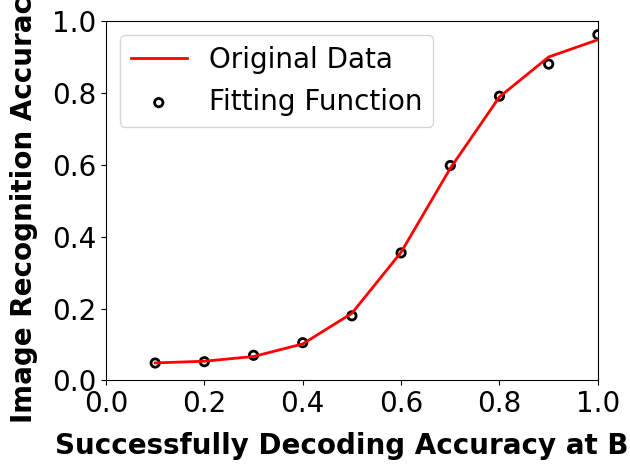

This chart was generated by the following Python code:
import matplotlib.pyplot as plt

# x = [0.1, 0.2, 0.3, 0.4, 0.5, 0.6, 0.7, 0.8, 0.9, 1.0]
# y = [0.0483, 0.0520, 0.0698, 0.1049, 0.1797, 0.3547, 0.5979, 0.7908, 0.8801, 0.9619]
# plt.xlim(0, 1)
# plt.ylim(0, 1)
# plt.xlabel('Channel Condition')
# plt.ylabel('Task Accuracy')
#
# # 绘制描点画曲线
# plt.plot(x, y, marker='o', linestyle='-', color='blue')
#
# # 显示图形
# plt.show()

# ==================================================================================

import numpy as np
from scipy.optimize import curve_fit


def fit_function(x, Ak1, Ak2, Ck1, Ck2):
    return Ak1 + (Ak2 - Ak1)/(1 + np.exp(-(Ck1 * x + Ck2)))


x_data = np.array([0.1, 0.2, 0.3, 0.4, 0.5, 0.6, 0.7, 0.8, 0.9, 1.0])
y_data = np.array([0.0483, 0.0520, 0.0698, 0.1049, 0.1797, 0.3547, 0.5979, 0.7908, 0.8801, 0.9619])
popt, pcov = curve_fit(fit_function, x_data, y_data)
y_fit = fit_function(x_data, *popt)

plt.plot(x_data, y_fit, 'r-', label='Fitting Function', linewidth=2)
plt.scatter(x_data, y_data, edgecolor='black', facecolors='none', label='Original Data', linewidth=2)

font_xy = {'family': 'Times New Roman', 'size': '20'}
font1 = {'family': 'Times New Roman', 'weight': 'bold', 'size': '20'}
plt.xlabel('Successfully Decoding Accuracy at BS', font1, labelpad=10)
plt.ylabel('Image Recognition Accuracy', font1, labelpad=10)
plt.xlim(0, 1)
plt.ylim(0, 1)
plt.xticks(family='Times New Roman', fontsize=20)
plt.yticks(family='Times New Roman', fontsize=20)
plt.legend(['Original Data', 'Fitting Function'], prop=font_xy)

plt.tight_layout()

# plt.savefig('C:\\Users\\<user>\\Desktop\\ICC0927\\Fig4_dot.png')
plt.show()
